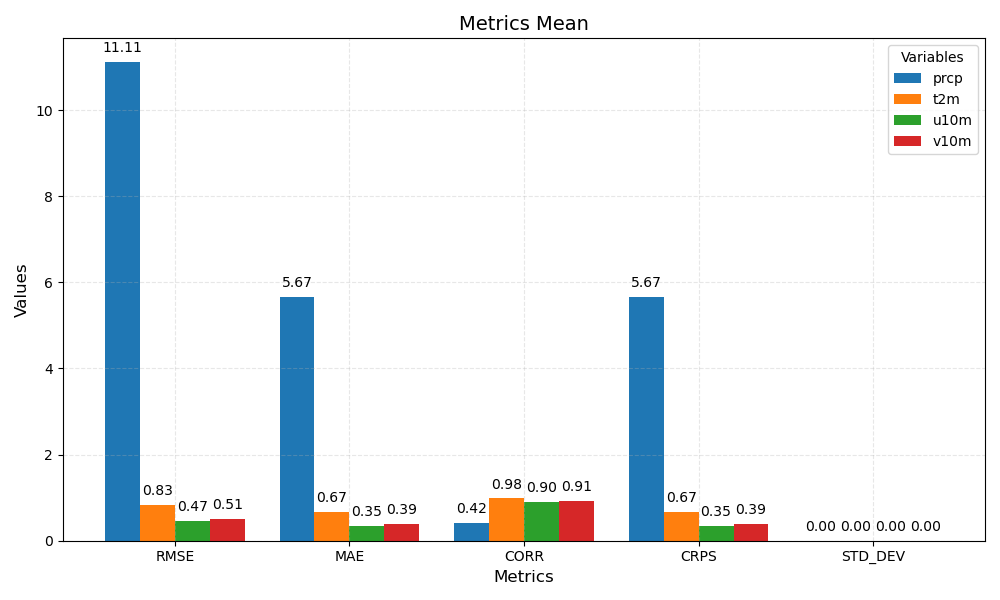

Source data for this figure (header and first rows):
metric	prcp	t2m	u10m	v10m
RMSE	11.11	0.83	0.47	0.51
MAE	5.67	0.67	0.35	0.39
CORR	0.42	0.98	0.90	0.91
CRPS	5.67	0.67	0.35	0.39
STD_DEV	0.00	0.00	0.00	0.00
